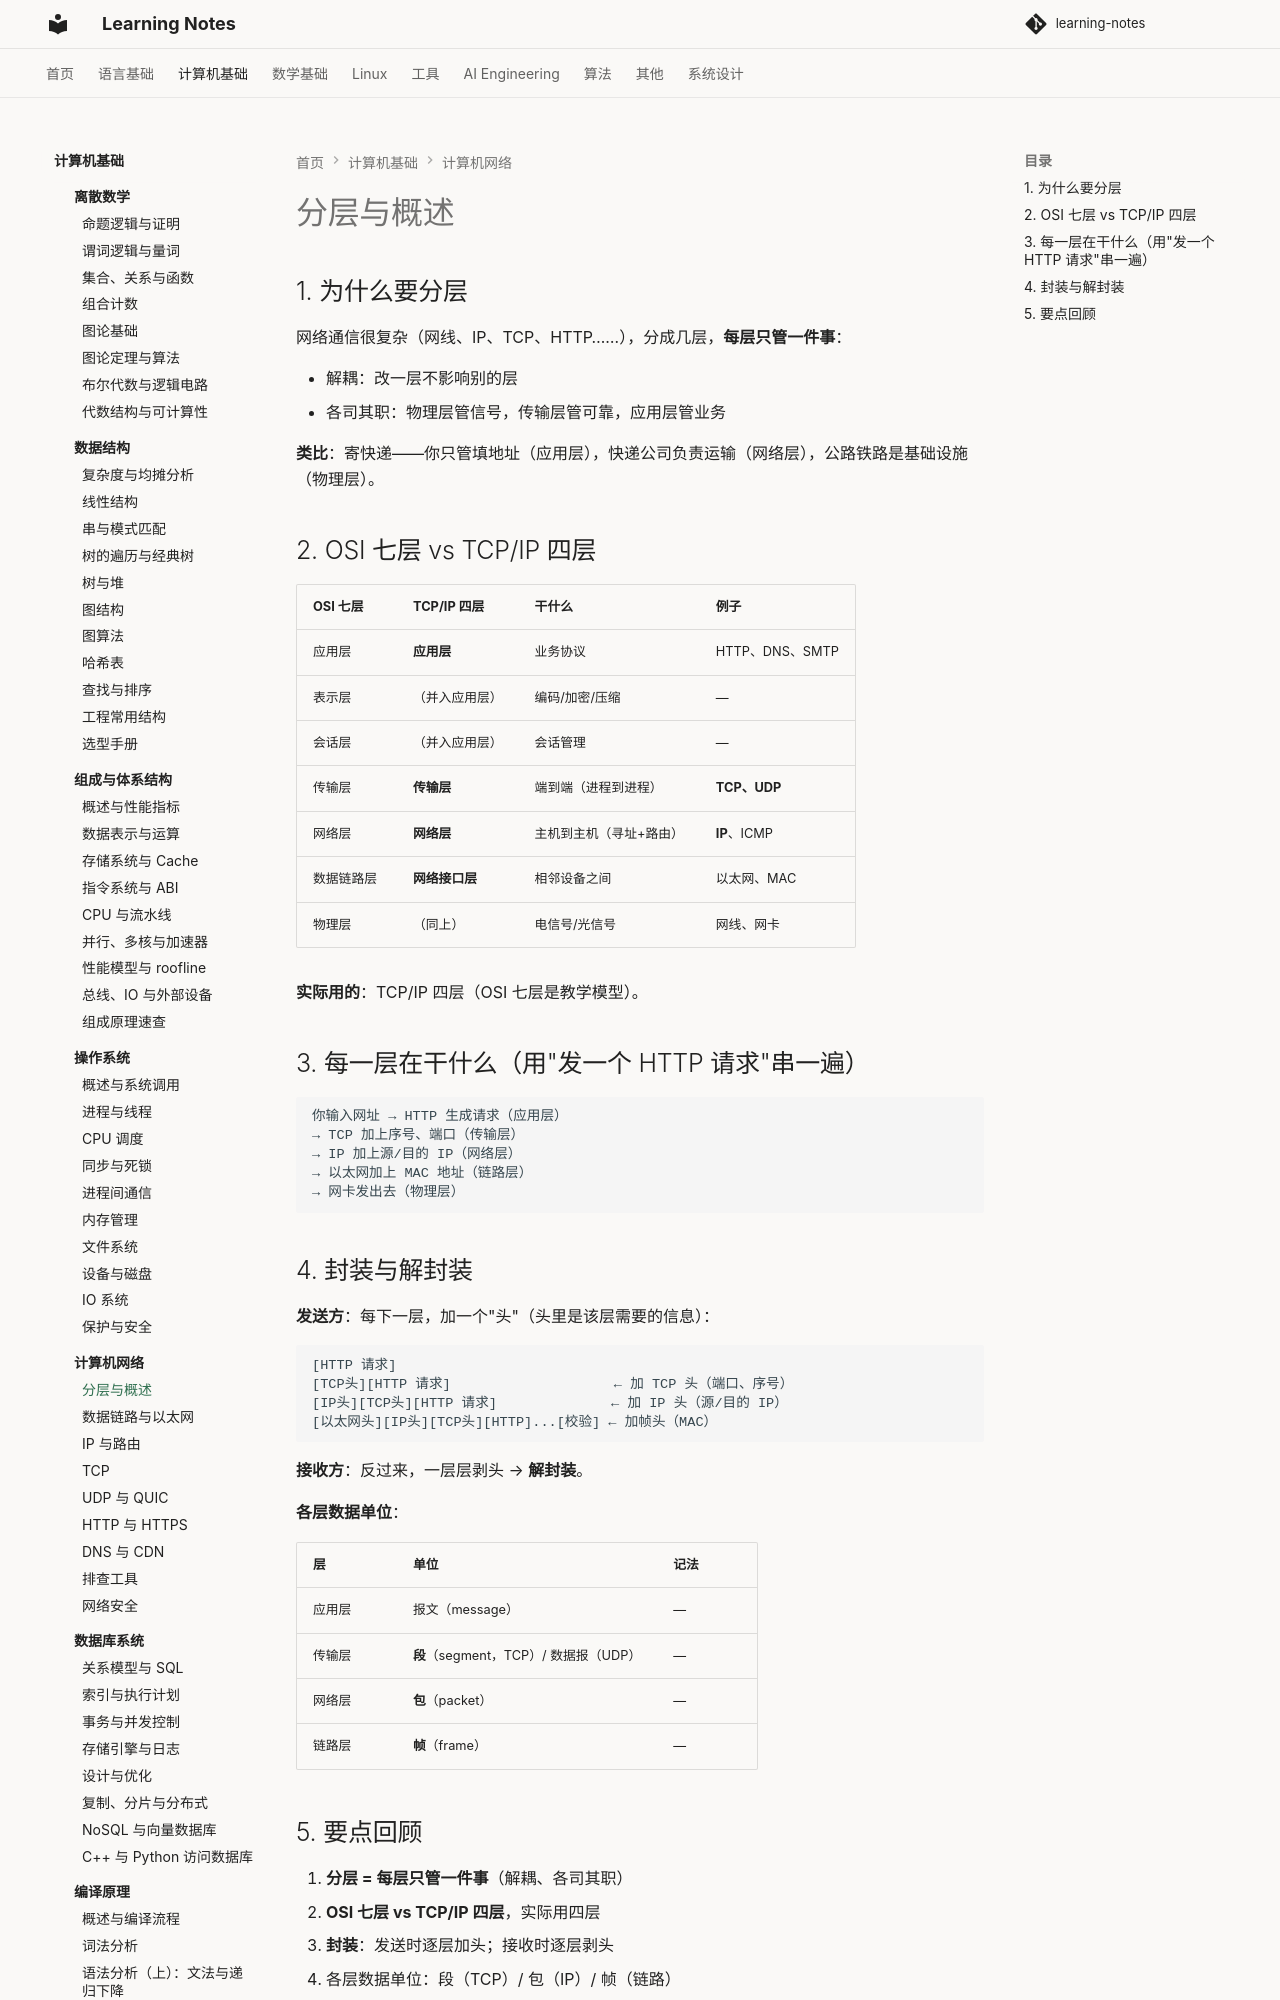

repository: handwan/learning-notes · page: 02-computer-basics/computer-network/01-分层与概述/index.html · generator: mkdocs

# 分层与概述

## 1. 为什么要分层

网络通信很复杂（网线、IP、TCP、HTTP……），分成几层，**每层只管一件事**：

- 解耦：改一层不影响别的层
- 各司其职：物理层管信号，传输层管可靠，应用层管业务

**类比**：寄快递——你只管填地址（应用层），快递公司负责运输（网络层），公路铁路是基础设施（物理层）。

## 2. OSI 七层 vs TCP/IP 四层

| OSI 七层 | TCP/IP 四层 | 干什么 | 例子 |
|----------|------------|--------|------|
| 应用层 | **应用层** | 业务协议 | HTTP、DNS、SMTP |
| 表示层 | （并入应用层） | 编码/加密/压缩 | — |
| 会话层 | （并入应用层） | 会话管理 | — |
| 传输层 | **传输层** | 端到端（进程到进程） | **TCP、UDP** |
| 网络层 | **网络层** | 主机到主机（寻址+路由） | **IP**、ICMP |
| 数据链路层 | **网络接口层** | 相邻设备之间 | 以太网、MAC |
| 物理层 | （同上） | 电信号/光信号 | 网线、网卡 |

**实际用的**：TCP/IP 四层（OSI 七层是教学模型）。

## 3. 每一层在干什么（用"发一个 HTTP 请求"串一遍）

```text
你输入网址 → HTTP 生成请求（应用层）
→ TCP 加上序号、端口（传输层）
→ IP 加上源/目的 IP（网络层）
→ 以太网加上 MAC 地址（链路层）
→ 网卡发出去（物理层）
```
